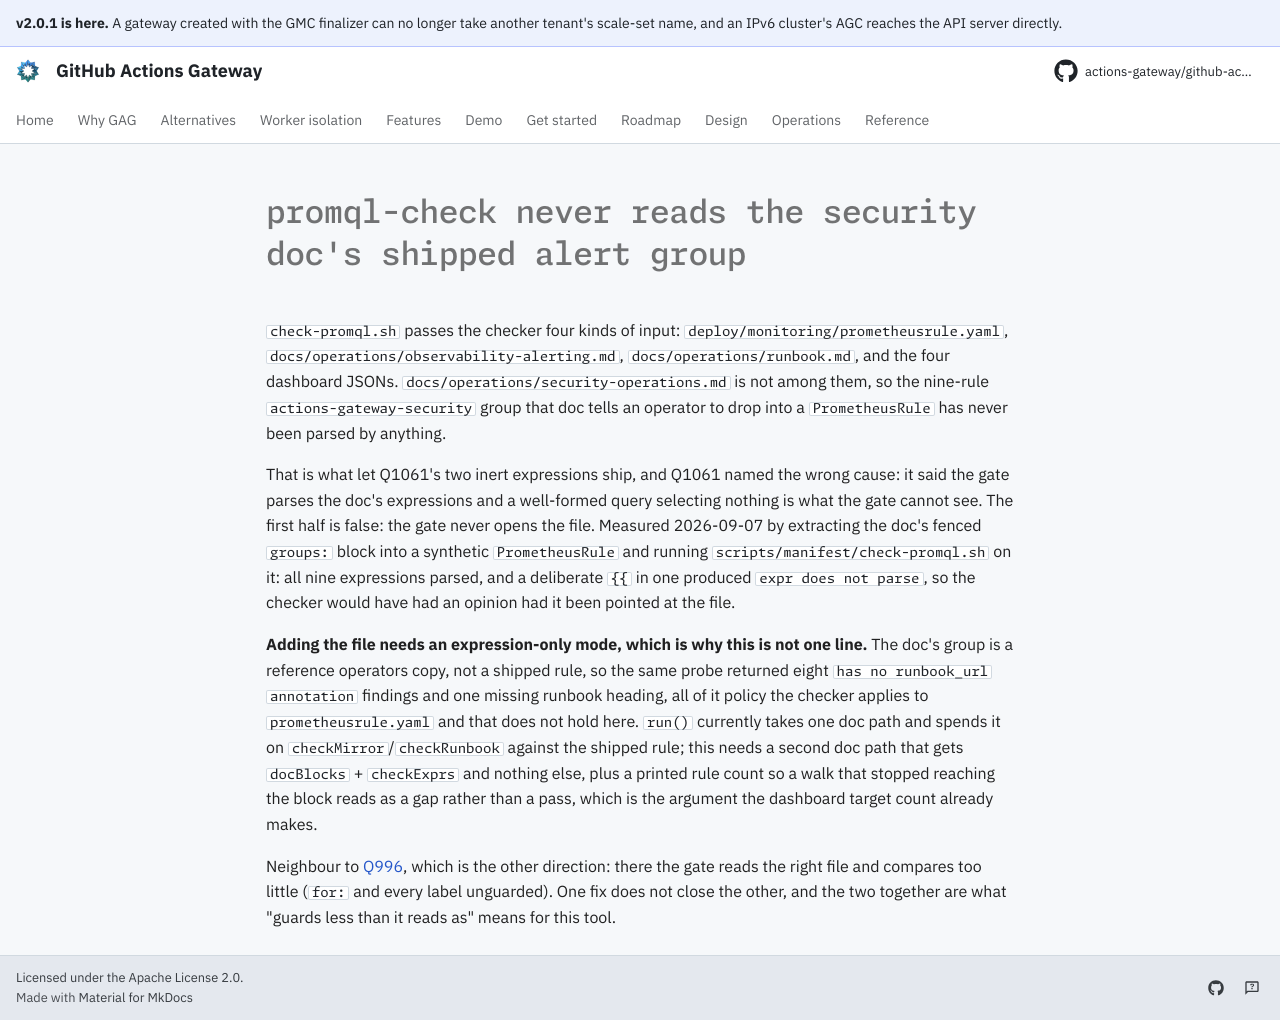

repository: actions-gateway/github-actions-gateway · page: dev/queue/Q1071/index.html · generator: mkdocs

---
id: Q1071
rank: b48
labels:
    - debt
    - tests
    - security
status: ready
size: S
target: ../../scripts/manifest/check-promql.sh
---

# promql-check never reads the security doc's shipped alert group

`check-promql.sh` passes the checker four kinds of input: `deploy/monitoring/prometheusrule.yaml`, `docs/operations/observability-alerting.md`, `docs/operations/runbook.md`, and the four dashboard JSONs.
`docs/operations/security-operations.md` is not among them, so the nine-rule `actions-gateway-security` group that doc tells an operator to drop into a `PrometheusRule` has never been parsed by anything.

That is what let Q1061's two inert expressions ship, and Q1061 named the wrong cause: it said the gate parses the doc's expressions and a well-formed query selecting nothing is what the gate cannot see.
The first half is false: the gate never opens the file.
Measured 2026-09-07 by extracting the doc's fenced `groups:` block into a synthetic `PrometheusRule` and running `scripts/manifest/check-promql.sh` on it: all nine expressions parsed, and a deliberate `{{` in one produced `expr does not parse`, so the checker would have had an opinion had it been pointed at the file.

**Adding the file needs an expression-only mode, which is why this is not one line.** The doc's group is a reference operators copy, not a shipped rule, so the same probe returned eight `has no runbook_url annotation` findings and one missing runbook heading, all of it policy the checker applies to `prometheusrule.yaml` and that does not hold here.
`run()` currently takes one doc path and spends it on `checkMirror`/`checkRunbook` against the shipped rule; this needs a second doc path that gets `docBlocks` + `checkExprs` and nothing else, plus a printed rule count so a walk that stopped reaching the block reads as a gap rather than a pass, which is the argument the dashboard target count already makes.

Neighbour to [Q996](Q996.md), which is the other direction: there the gate reads the right file and compares too little (`for:` and every label unguarded).
One fix does not close the other, and the two together are what "guards less than it reads as" means for this tool.
